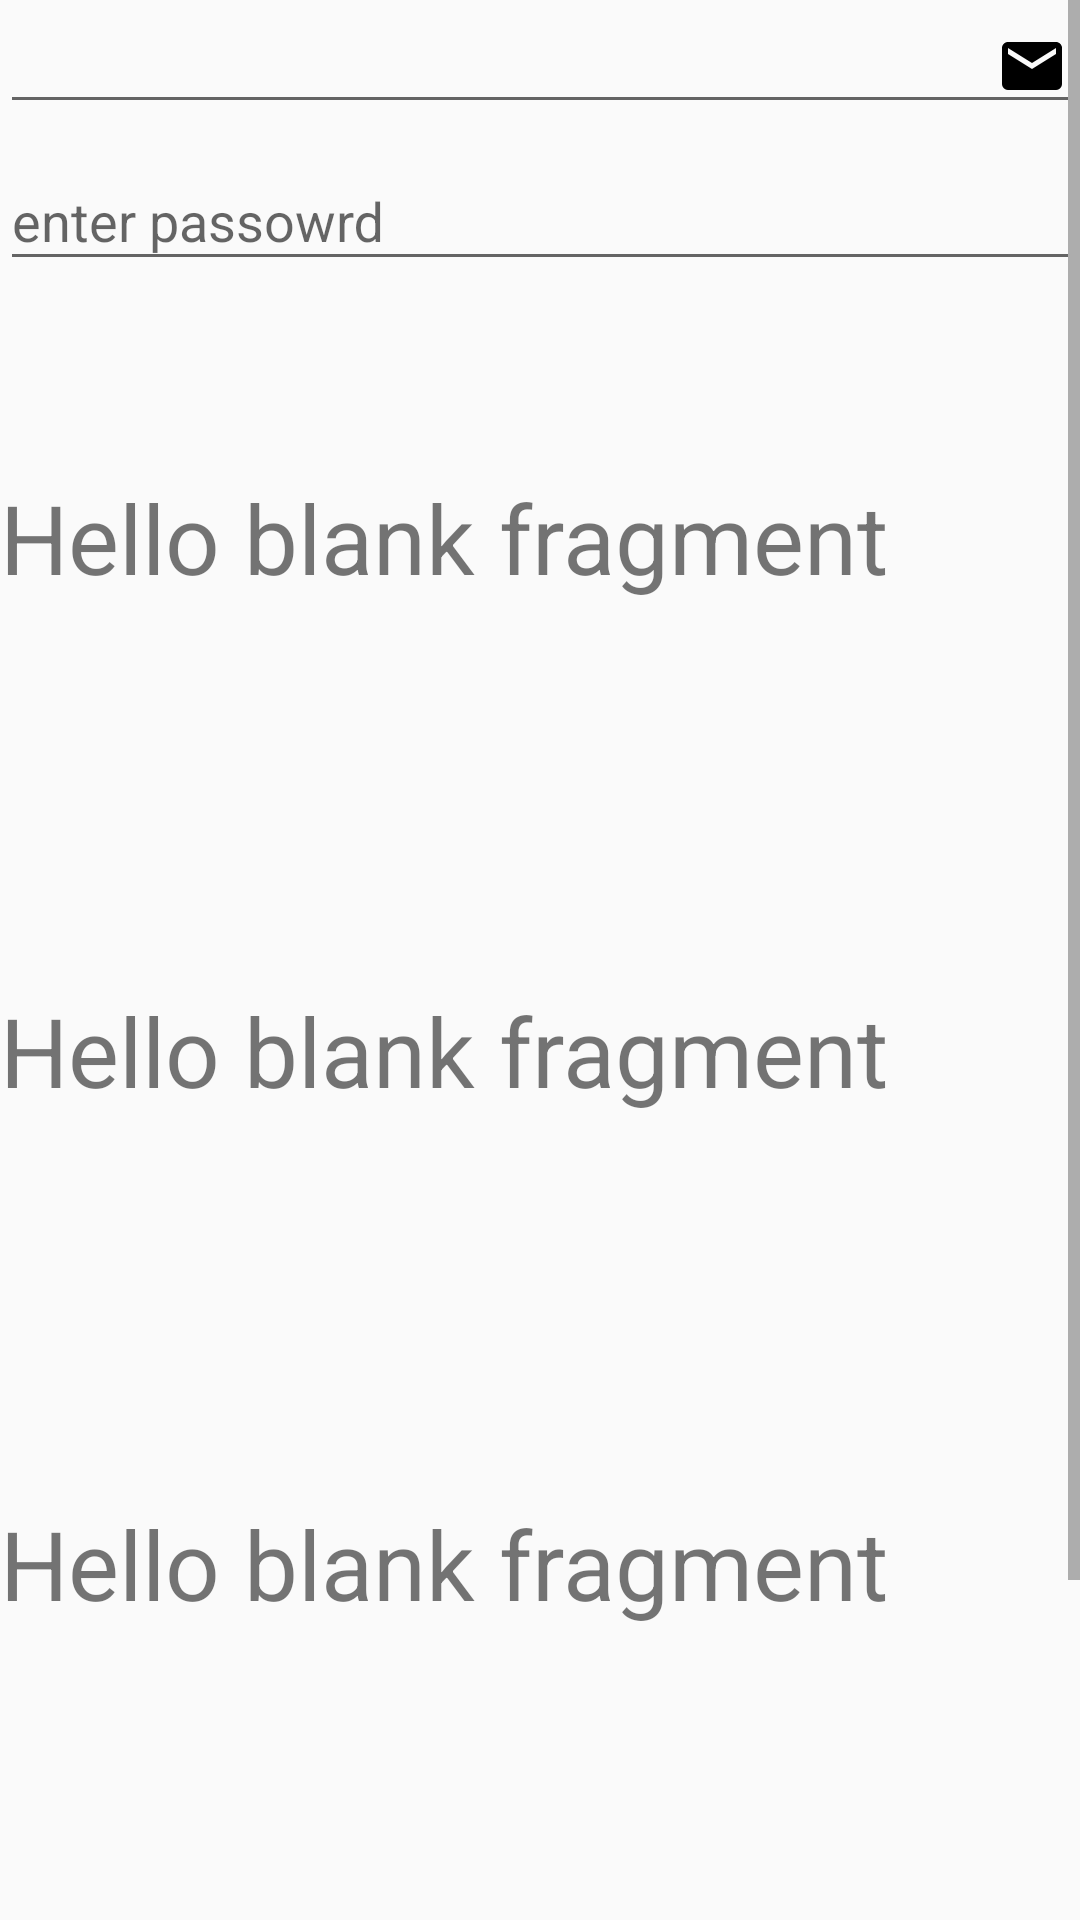

Produce the Android XML layout that renders to this screen, including the resource entries it uses.
<!-- AndroidManifest.xml: application theme AppTheme -->
<!-- res/layout/fragment_menu.xml -->
<FrameLayout xmlns:android="http://schemas.android.com/apk/res/android"
    xmlns:tools="http://schemas.android.com/tools"
    android:layout_width="match_parent"
    android:layout_height="match_parent"
    tools:context="anim.android.mogsev.com.myanimationapplication.MenuFragment">

    <android.support.v4.widget.NestedScrollView
        android:layout_width="match_parent"
        android:layout_height="match_parent"
        android:scrollbars="vertical">

        <LinearLayout
            android:layout_width="match_parent"
            android:layout_height="match_parent"
            android:orientation="vertical">

            <EditText
                android:layout_width="match_parent"
                android:layout_height="wrap_content"
                android:drawableRight="@drawable/ic_email_black_24dp"/>

            <FrameLayout
                android:id="@+id/layout"
                android:layout_width="match_parent"
                android:layout_height="wrap_content" >

                <android.support.design.widget.TextInputLayout
                    android:layout_width="match_parent"
                    android:layout_height="wrap_content">

                    <EditText
                        android:id="@+id/edit_text_password"
                        android:layout_width="match_parent"
                        android:layout_height="wrap_content"
                        android:inputType="textPassword"
                        android:imeOptions="actionDone"
                        android:hint="enter passowrd"
                        android:paddingRight="30dp" />

                </android.support.design.widget.TextInputLayout>

            </FrameLayout>


            <TextView
                android:layout_width="match_parent"
                android:layout_height="match_parent"
                android:layout_marginTop="64dp"
                android:layout_marginBottom="64dp"
                android:text="@string/hello_blank_fragment"
                android:textSize="32sp" />

            <TextView
                android:layout_width="match_parent"
                android:layout_height="match_parent"
                android:layout_marginTop="64dp"
                android:layout_marginBottom="64dp"
                android:text="@string/hello_blank_fragment"
                android:textSize="32sp" />

            <TextView
                android:layout_width="match_parent"
                android:layout_height="match_parent"
                android:layout_marginTop="64dp"
                android:layout_marginBottom="64dp"
                android:text="@string/hello_blank_fragment"
                android:textSize="32sp" />

            <TextView
                android:layout_width="match_parent"
                android:layout_height="match_parent"
                android:layout_marginTop="64dp"
                android:layout_marginBottom="64dp"
                android:text="@string/hello_blank_fragment"
                android:textSize="32sp" />

        </LinearLayout>

    </android.support.v4.widget.NestedScrollView>

</FrameLayout>
<!-- resources referenced by this layout -->
<resources>
  <!-- drawable ic_email_black_24dp (drawable) -->
  <vector xmlns:android="http://schemas.android.com/apk/res/android"
      android:width="24dp"
      android:height="24dp"
      android:viewportHeight="24"
      android:viewportWidth="24">
      <path
          android:fillColor="#000"
          android:pathData="M20,8L12,13L4,8V6L12,11L20,6M20,4H4C2.89,4 2,4.89 2,6V18A2,2 0 0,0 4,20H20A2,2 0 0,0 22,18V6C22,4.89 21.1,4 20,4Z" />
  </vector>
  <string name="hello_blank_fragment">Hello blank fragment</string>
  <style name="AppTheme" parent="@style/Theme.AppCompat.Light">
          
          <item name="colorPrimary">@color/colorPrimary</item>
          <item name="colorPrimaryDark">@color/colorPrimaryDark</item>
          <item name="colorAccent">@color/colorAccent</item>
      </style>
  <color name="colorPrimary">#3F51B5</color>
  <color name="colorPrimaryDark">#303F9F</color>
  <color name="colorAccent">#FF4081</color>
</resources>
